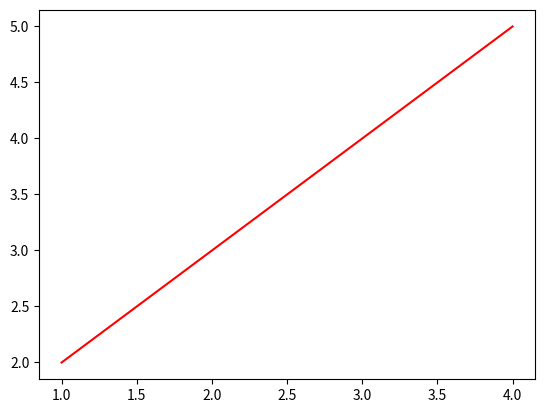

The matplotlib source for this figure: (Note: this script raises an exception after producing the figure.)
# SaveFig....how to save graph in external file
# SYNTAX:-import matplotlib.pyplot as plt
        # x=[],   y=[]
        # plt.plot(x,y)
        # plt.savefig(fname)                 fname is the file name to save
        # plt.show() 

import matplotlib.pyplot as plt
x=[1,2,3,4]
y=[2,3,4,5]

plt.plot(x,y,color="r")

#dpi(dot per inch )=(1000/2000/30000...)how many dots we want in line parameter
#facecolor=baundary color of graph
#.pdf/jpg/..for saving file formate
#Transparence...(True/False)
#bbox_inches="tight"...to change boxsize

#plt.savefig("line")                           #file save in .png formate by default
#plt.savefig("line1",dpi=5000)
#plt.savefig("line2",dpi=5000,facecolor="g")
#plt.savefig("line3.pdf",dpi=5000,facecolor="g")
#plt.savefig("line4",dpi=5000,facecolor="g",transparent="True")
plt.savefig("line5",dpi=5000,facecolor="g",transparent="True",bbox_inches="tight")

plt.show()

